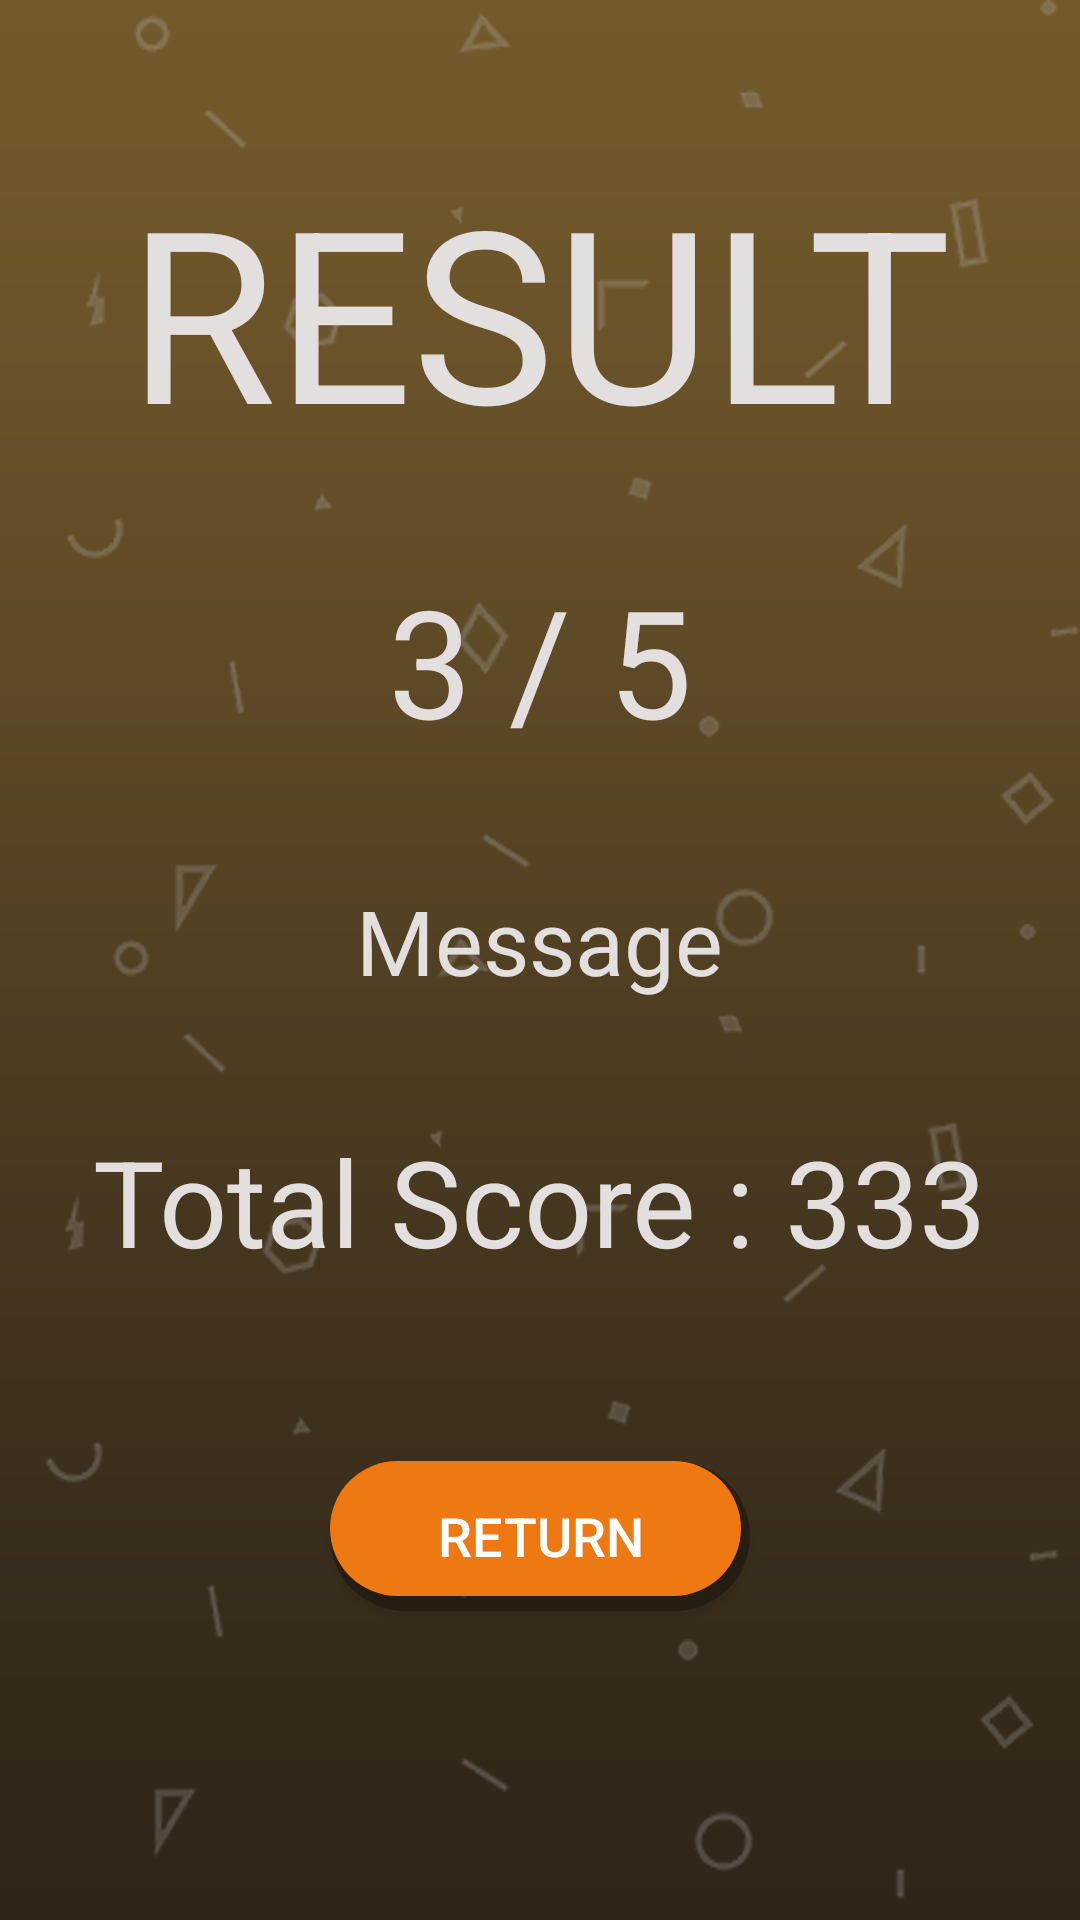

Write the Android layout XML for this screen, with the resource values it uses.
<!-- AndroidManifest.xml: application theme AppTheme -->
<!-- res/layout/activity_result.xml -->
<?xml version="1.0" encoding="utf-8"?>
<LinearLayout xmlns:android="http://schemas.android.com/apk/res/android"
    xmlns:app="http://schemas.android.com/apk/res-auto"
    xmlns:tools="http://schemas.android.com/tools"
    android:layout_width="match_parent"
    android:layout_height="match_parent"
    tools:context=".ResultActivity"
    android:gravity="center_horizontal"
    android:background="@drawable/bg_inverted"
    android:orientation="vertical">

    <TextView
        android:layout_width="wrap_content"
        android:layout_height="wrap_content"
        android:layout_marginTop="50dp"
        android:text="RESULT"
        android:textSize="80sp"
        android:textColor="@color/btnText"
        app:fontFamily="@font/bangers" />

    <TextView
        android:id="@+id/resultLabel"
        android:layout_width="wrap_content"
        android:layout_height="wrap_content"
        android:layout_marginTop="30dp"
        android:text="3 / 5"
        android:textSize="50sp"
        android:textColor="@color/btnText"
        app:fontFamily="@font/bangers" />

    <TextView
        android:id="@+id/messageLabel"
        android:layout_width="wrap_content"
        android:layout_height="wrap_content"
        android:layout_gravity="center_horizontal"
        android:layout_marginTop="40dp"
        android:text="Message"
        android:textSize="30sp"
        android:textColor="@color/btnText"
        app:fontFamily="@font/bangers" />

    <TextView
        android:id="@+id/totalScoreLabel"
        android:layout_width="wrap_content"
        android:layout_height="wrap_content"
        android:layout_marginTop="40dp"
        android:text="Total Score : 333"
        android:textSize="40sp"
        android:textColor="@color/btnText"
        app:fontFamily="@font/bangers" />

    <Button
        android:layout_width="140dp"
        android:layout_height="50dp"
        android:layout_marginTop="60sp"
        android:background="@drawable/btn_bg"
        android:onClick="returnTop"
        android:text="return"
        android:textColor="@android:color/white"
        android:textSize="18sp" />

</LinearLayout>
<!-- resources referenced by this layout -->
<resources>
  <color name="btnText">#e3dfde</color>
  <!-- drawable bg_inverted: png bitmap (drawable, 105548 bytes) -->
  <!-- drawable btn_bg (drawable) -->
  <?xml version="1.0" encoding="utf-8"?>
  <layer-list xmlns:android="http://schemas.android.com/apk/res/android">
      
      <item>
          <shape android:shape="rectangle">
              <solid android:color="@color/shadow"/>
              <corners android:radius="48dp" />
          </shape>
      </item>
  
      
      <item android:bottom="5dp"
          android:right="3dp">
          <shape android:shape="rectangle">
              <solid android:color="@color/colorAccent" />
              <corners android:radius="48dp" />
          </shape>
      </item>
  </layer-list>
  <style name="AppTheme" parent="Theme.AppCompat.Light.NoActionBar">
          
          <item name="colorPrimary">@color/colorPrimary</item>
          <item name="colorPrimaryDark">@color/colorPrimaryDark</item>
          <item name="colorAccent">@color/colorAccent</item>
  
          
          <item name="android:colorControlHighlight">@color/darkOrange</item>
      </style>
  <color name="shadow">#4D000000</color>
  <color name="colorAccent">#ee7811</color>
  <color name="colorPrimary">#735a2c</color>
  <color name="colorPrimaryDark">#2f2519</color>
</resources>
